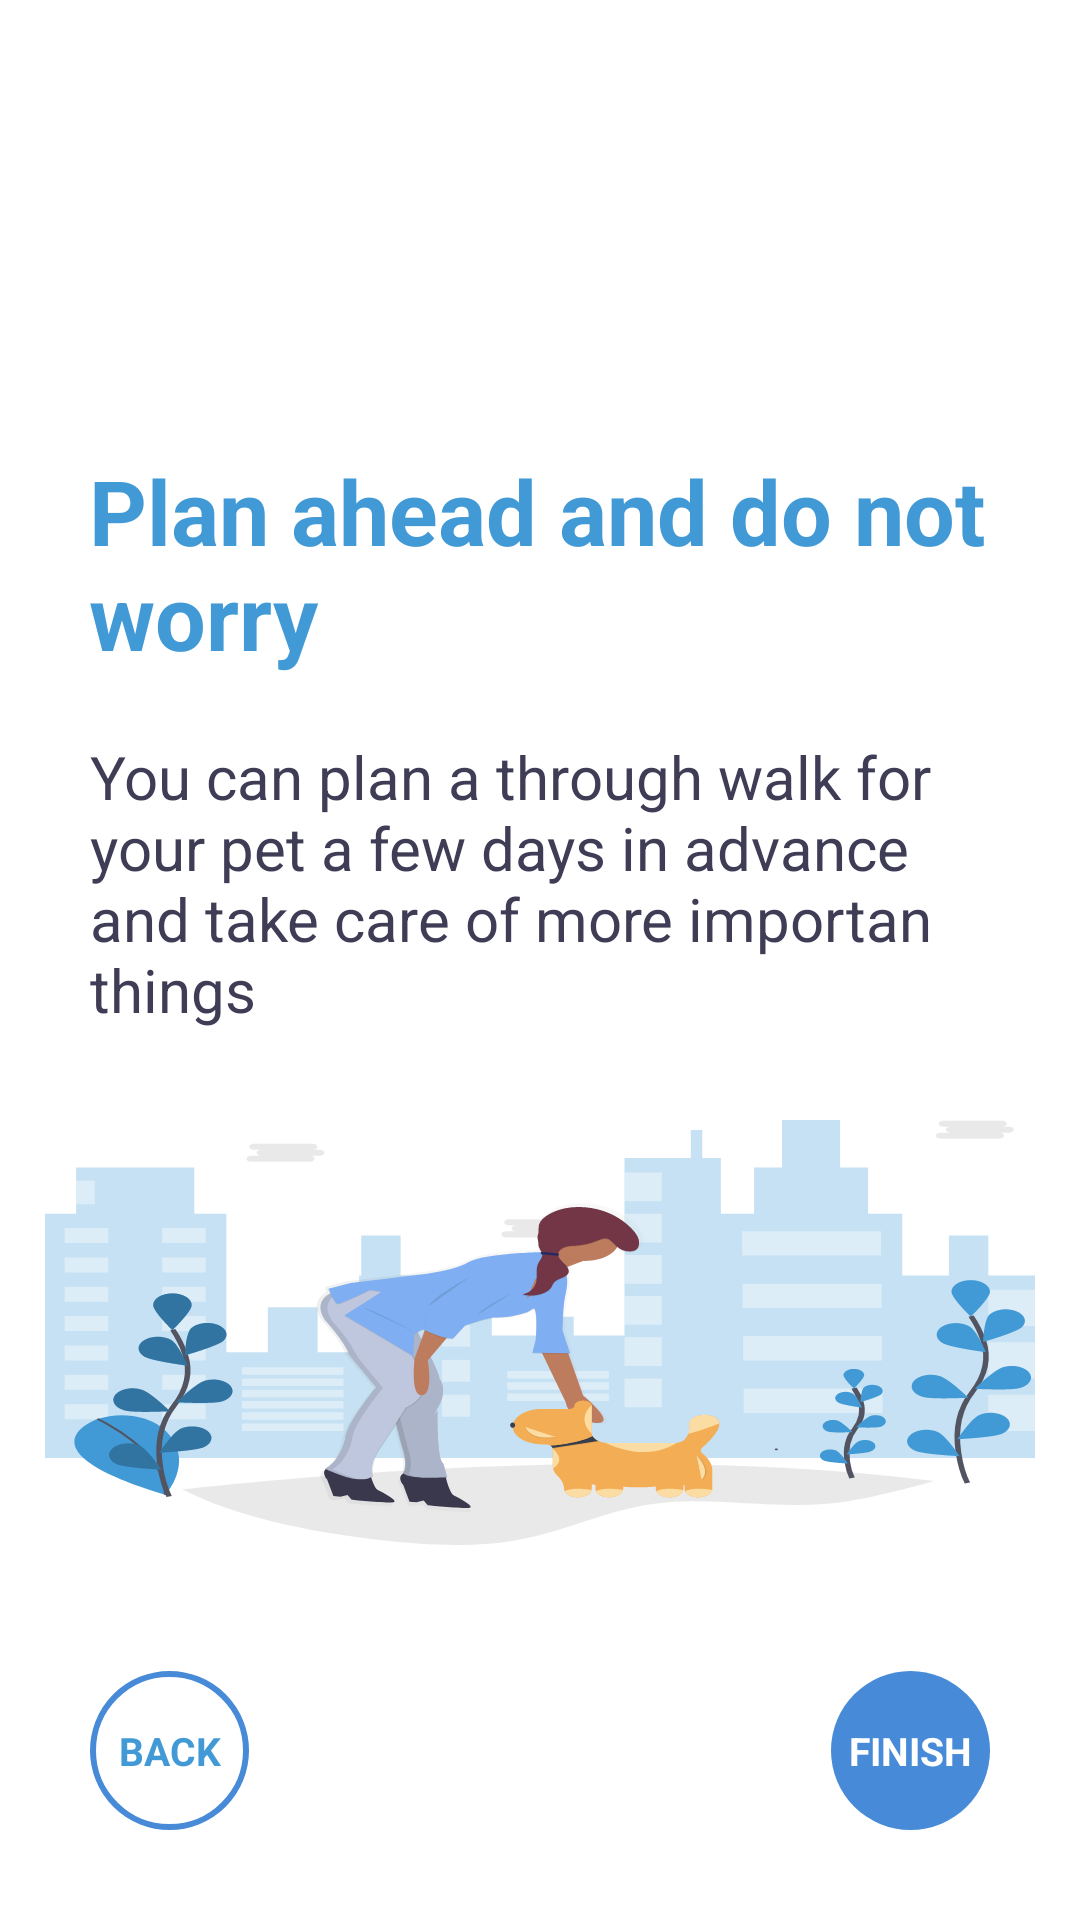

This screen was rendered from an Android layout file. Write that file and the resources it references.
<!-- AndroidManifest.xml: application theme Theme.WalkMyDog -->
<!-- res/layout/fragment_third_screen.xml -->
<?xml version="1.0" encoding="utf-8"?>
<androidx.constraintlayout.widget.ConstraintLayout xmlns:android="http://schemas.android.com/apk/res/android"
    xmlns:app="http://schemas.android.com/apk/res-auto"
    xmlns:tools="http://schemas.android.com/tools"
    android:layout_width="match_parent"
    android:layout_height="match_parent"
    tools:context=".viewpager.onboarding.screens.ThirdScreen"
    android:background="@color/white">


    <TextView
        android:id="@+id/pagerFragment3"
        android:layout_width="300dp"
        android:layout_height="wrap_content"
        android:layout_marginTop="150dp"
        android:text="@string/pagerFragmentTitle3"
        android:textColor="#419AD6"
        android:textSize="30sp"
        android:textStyle="bold"
        app:layout_constraintEnd_toEndOf="parent"
        app:layout_constraintHorizontal_bias="0.495"
        app:layout_constraintStart_toStartOf="parent"
        app:layout_constraintTop_toTopOf="parent" />

    <TextView
        android:id="@+id/pagerDesc3"
        android:layout_width="300dp"
        android:layout_height="wrap_content"
        android:textSize="20sp"
        android:textColor="@color/dark_blue"
        android:text="@string/pagerDesc3"
        app:layout_constraintEnd_toEndOf="parent"
        app:layout_constraintStart_toStartOf="parent"
        app:layout_constraintTop_toBottomOf="@+id/pagerFragment3"
        android:layout_marginTop="20dp"/>

    <ImageView
        android:id="@+id/relaxingWalk"
        android:layout_width="0dp"
        android:layout_height="0dp"
        android:layout_marginStart="15dp"
        android:layout_marginTop="30dp"
        android:layout_marginEnd="15dp"
        android:layout_marginBottom="125dp"
        android:background="@drawable/ic_undraw_good_doggy"
        app:layout_constraintBottom_toBottomOf="parent"
        app:layout_constraintEnd_toEndOf="parent"
        app:layout_constraintStart_toStartOf="parent"
        app:layout_constraintTop_toBottomOf="@+id/pagerDesc3" />

    <TextView
        android:id="@+id/finishPager"
        android:width="53dp"
        android:height="53dp"
        android:gravity="center"
        android:background="@drawable/onboarding_button"
        android:layout_width="wrap_content"
        android:layout_height="wrap_content"
        android:layout_marginEnd="30dp"
        android:layout_marginBottom="30dp"
        android:text="FINISH"
        android:textColor="@color/white"
        android:textSize="13sp"
        android:textStyle="bold"
        app:layout_constraintBottom_toBottomOf="parent"
        app:layout_constraintEnd_toEndOf="parent" />

    <TextView
        android:id="@+id/backPager3"
        android:width="53dp"
        android:height="53dp"
        android:gravity="center"
        android:background="@drawable/onboarding_button_back"
        android:layout_width="wrap_content"
        android:layout_height="wrap_content"
        android:layout_marginStart="30dp"
        android:layout_marginBottom="30dp"
        android:text="@string/pagerBACK"
        android:textColor="#419AD6"
        android:textSize="13sp"
        android:textStyle="bold"
        app:layout_constraintBottom_toBottomOf="parent"
        app:layout_constraintStart_toStartOf="parent" />
</androidx.constraintlayout.widget.ConstraintLayout>
<!-- resources referenced by this layout -->
<resources>
  <color name="dark_blue">#3F3D56</color>
  <color name="white">#FFFFFFFF</color>
  <!-- drawable ic_undraw_good_doggy: vector/xml drawable (drawable, 52472 chars, omitted) -->
  <!-- drawable onboarding_button (drawable) -->
  <?xml version="1.0" encoding="utf-8"?>
  <shape xmlns:android="http://schemas.android.com/apk/res/android"
      android:shape="rectangle">
      <solid android:color="@color/main_blue"/>
      <corners android:radius="999dp"/>
  </shape>
  <!-- drawable onboarding_button_back (drawable) -->
  <?xml version="1.0" encoding="utf-8"?>
  <shape xmlns:android="http://schemas.android.com/apk/res/android"
      android:shape="rectangle">
      <stroke android:width="2dp" android:color="@color/main_blue"/>
      <corners android:radius="999dp"/>
  </shape>
  <string name="pagerBACK">BACK</string>
  <string name="pagerDesc3">You can plan a through walk for your pet a few days in advance and take care of more importan things</string>
  <string name="pagerFragmentTitle3">Plan ahead and do not worry</string>
  <style name="Theme.WalkMyDog" parent="Theme.MaterialComponents.DayNight.DarkActionBar">
          
          <item name="colorPrimary">@color/main_blue_secondary</item>
          <item name="colorPrimaryVariant">@color/main_blue</item>
          <item name="colorOnPrimary">@color/white</item>
          
          <item name="colorSecondary">@color/teal_200</item>
          <item name="colorSecondaryVariant">@color/teal_700</item>
          <item name="colorOnSecondary">@color/black</item>
          
          <item name="android:statusBarColor" tools:targetApi="l">?attr/colorPrimaryVariant</item>
          
      </style>
  <color name="main_blue">#478AD8</color>
  <color name="main_blue_secondary">#419AD6</color>
  <color name="teal_200">#FF03DAC5</color>
  <color name="teal_700">#FF018786</color>
  <color name="black">#FF000000</color>
</resources>
